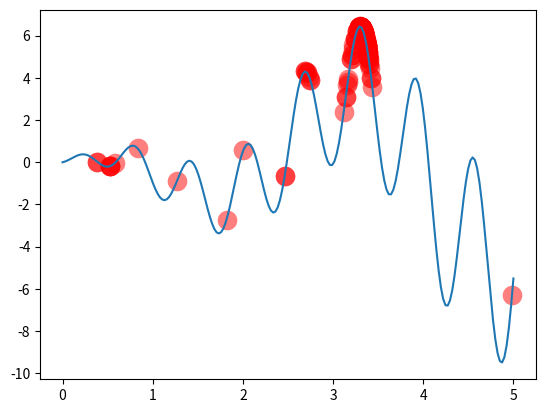

Write the Python code that produced this figure.
# -*- coding = utf-8 -*-
# @Time :  9:52
# [redacted]
# @File : GA_Second_best.py
# @Software : PyCharm

import numpy as np
import matplotlib.pyplot as plt

POP_SIZE = 200
MUTATION_RATE = 0.1
N_GENERATIONS = 20
X_BOUND = [0, 5]

def F(x):
    return np.sin(10 * x) * x + np.cos( 2 * x) * x

def get_fitness(pred):
    return pred + 1e-3 - np.min(pred)

def select(pop, fitness):
    index = np.random.choice(np.arange(POP_SIZE), size=POP_SIZE, replace=True,p=fitness/fitness.sum())
    return pop[index]

def crossover(pop):
    for index in range(len(pop)):
        if index % 2 == 0:
            pop[index,] = (pop[index,] + pop[index + 1,]) / 2
            pop[index + 1,] = (pop[index,] + pop[index + 1,]) / 2 + 0.01
    return pop

def mutate(pop):
    for index in range(len(pop)):
        if np.random.rand() < MUTATION_RATE:
            pop[index,] = np.random.rand()*X_BOUND[1]
    return pop


x = np.linspace(*X_BOUND, 200)
plt.plot(x, F(x))
pop = np.sort(np.random.rand(POP_SIZE) * X_BOUND[1])
for i in range(N_GENERATIONS):

    fitness = get_fitness(F(pop))
    pop = select(pop, fitness)
    pop = np.sort(pop)

    if 'sca' in globals(): sca.remove()
    sca = plt.scatter(pop, F(pop), s=200, lw=0, c='red', alpha=0.5); plt.pause(0.2)

    pop = crossover(pop)
    pop = mutate(pop)
    print("Most fitted sample: ", pop[np.argmax(fitness)])

plt.ioff(),plt.show()




